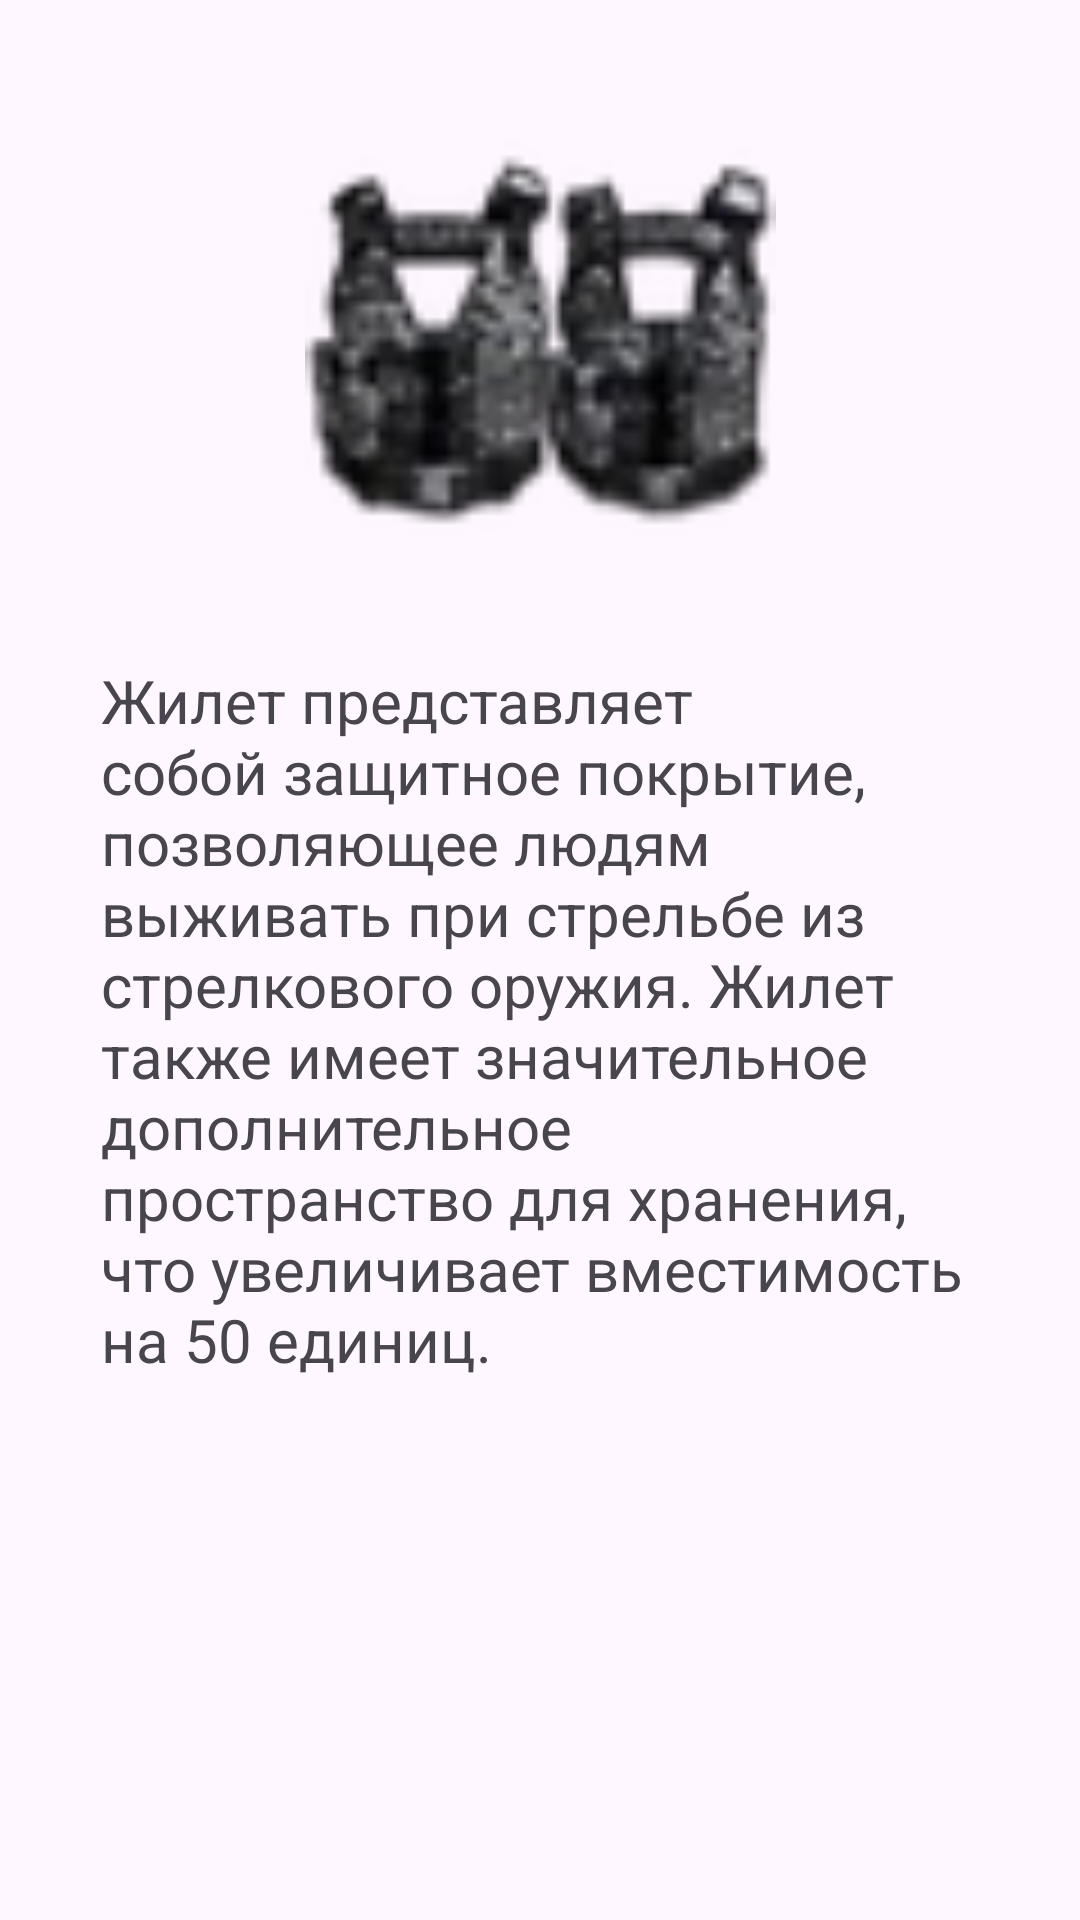

Here is an Android app screen rendered from its layout file. Give the layout XML and the strings, colors and styles it references.
<!-- AndroidManifest.xml: application theme Theme.Pubg -->
<!-- res/layout/activity_gelet1.xml -->
<?xml version="1.0" encoding="utf-8"?>
<androidx.constraintlayout.widget.ConstraintLayout xmlns:android="http://schemas.android.com/apk/res/android"
    xmlns:app="http://schemas.android.com/apk/res-auto"
    xmlns:tools="http://schemas.android.com/tools"
    android:layout_width="match_parent"
    android:layout_height="match_parent"
    tools:context=".Shlem1">

    <TextView
        android:id="@+id/textView14"
        android:layout_width="293dp"
        android:layout_height="324dp"
        android:textSize="20dp"
        android:text="Жилет представляет собой защитное покрытие, позволяющее людям выживать при стрельбе из стрелкового оружия. Жилет также имеет значительное дополнительное пространство для хранения, что увеличивает вместимость на 50 единиц."
        app:layout_constraintBottom_toBottomOf="parent"
        app:layout_constraintEnd_toEndOf="parent"
        app:layout_constraintStart_toStartOf="parent"
        app:layout_constraintTop_toTopOf="parent"
        app:layout_constraintVertical_bias="0.696" />

    <ImageView
        android:id="@+id/imageView7"
        android:layout_width="174dp"
        android:layout_height="157dp"
        app:layout_constraintBottom_toTopOf="@+id/textView14"
        app:layout_constraintEnd_toEndOf="parent"
        app:layout_constraintStart_toStartOf="parent"
        app:layout_constraintTop_toTopOf="parent"
        app:srcCompat="@drawable/gelet1" />
</androidx.constraintlayout.widget.ConstraintLayout>
<!-- resources referenced by this layout -->
<resources>
  <!-- drawable gelet1: webp bitmap (drawable, 2294 bytes) -->
  <style name="Theme.Pubg" parent="Base.Theme.Pubg" />
  <style name="Base.Theme.Pubg" parent="Theme.Material3.DayNight.NoActionBar">
          
          
      </style>
</resources>
